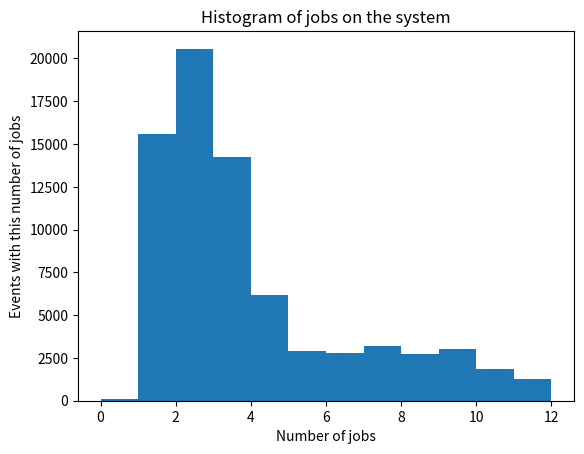

Here is the Python script that generated this plot:
### SIMULATION MAIN ALGORITHM

import numpy as np
from scipy.stats import erlang
from collections import deque
import matplotlib.pyplot as plt

stations: tuple[str] = ("CPU", "DISK", "OUT")
categories: tuple[str] = ("A", "B", "C")
station_index: dict[str, int] = {}
category_index: dict[str, int] = {}
for i, station in enumerate(stations):
    station_index[station] = i
for j, category in enumerate(categories):
    category_index[category] = j

sec_of_msec = lambda t: t * 0.001

D_CPU_A: float = sec_of_msec(52.2911)
D_DISK_A: float = sec_of_msec(109.315)
v_DISK_A: float = 81.6255
D_OUT_A: float = sec_of_msec(8.84955)

D_CPU_B: float = sec_of_msec(4.41479)
D_DISK_B: float = sec_of_msec(140.627)
v_DISK_B: float = 56.978
D_OUT_B: float = sec_of_msec(78.6918)

D_CPU_C: float = sec_of_msec(59.6817)
D_DISK_C: float = sec_of_msec(164.246)
v_DISK_C: float = 69.7886
D_OUT_C: float = sec_of_msec(95.8399)

v_CPU_A: float = v_DISK_A + 1
v_CPU_B: float = v_DISK_B + 1
v_CPU_C: float = v_DISK_C + 1
v_OUT_A = v_OUT_B = v_OUT_C = 1

arrival_rate: float = 256776 / 45100  # λ: total arrivals per total time frame
average_arrival_time: float = 1 / arrival_rate

Dij = (
    (D_CPU_A, D_CPU_B, D_CPU_C),
    (D_DISK_A, D_DISK_B, D_DISK_C),
    (D_OUT_A, D_OUT_B, D_OUT_C),
)
vij = (
    (v_CPU_A, v_CPU_B, v_CPU_C),
    (v_DISK_A, v_DISK_B, v_DISK_C),
    (v_OUT_A, v_OUT_B, v_OUT_C),
)
Sij = ([], [], [])
for i in range(len(stations)):
    for j in range(len(categories)):
        Sij[i].append(Dij[i][j] / vij[i][j])

# Result variables
# X_k: list of numbers that correspond to the average number of each category
# X_k_per_cycle: tuple of list of numbers that correspond to the average number of a category of each cycle
lamda_j = [None, None, None]
lamda_j_per_cycle = ([None], [None], [None])
R_j = [None, None, None]
R_j_per_cycle = ([None], [None], [None])
U_i = [None, None, None]
U_i_per_cycle = ([None], [None], [None])


def Erlang_4_service_time(category: str) -> float:
    # mean = k / λ
    k = 4
    lamda = k / Sij[station_index["CPU"]][category_index[category]]
    return erlang.rvs(a=k, scale=1 / lamda)


def Exponential_service_time(station: str, category: str) -> float:
    # mean = 1 / λ
    mean = Sij[station_index[station]][category_index[category]]
    return np.random.exponential(scale=mean)


U = lambda: float(np.random.uniform())


def job_category() -> str:
    """
    This function returns a category based on the number of
    arrivals of said category per total arrivals.

    Returns:
        str: A string indicating the category of the job that arrived.
    """
    p_A = 0.30640
    p_B = 0.37634
    # p_C = 0.31726
    category_prob = U()
    if category_prob <= p_A:
        return "A"
    elif category_prob <= p_A + p_B:
        return "B"
    else:
        return "C"


# sys_state_per_event has 3 lists, one for each station. Every time an event happens, the number of jobs
# using the station, either waiting in its queue or not, is appended on the station's list.
sys_state_per_event: tuple[list[int]] = ([], [], [])


def status(event: str) -> None:
    """
    This function is used to updated the number of jobs in the system
    every time a new event happens.

    Args:
        event (str): Dummy argument that indicates the current event.
    """
    for i, station in enumerate(stations):
        if station == "CPU":
            sys_state_per_event[i].append(len(STATION_queue[i]))
        else:
            sys_state_per_event[i].append(
                0 if empty_STATION[i] else len(STATION_queue[i]) + 1
            )
    return


# STATION_queue has 3 fields, one for each station and it stores the corresponding
# station's queue. Each element has the following structure:
# (job_id, job_category, job_remaining_time)
STATION_queue = (deque(), deque(), deque())

STATION_current_job: list[int] = [None, None, None]
STATION_current_category: list[str] = [None, None, None]
STATION_start_time: list[float] = [None, None, None]
STATION_remaining_time: list[float] = [None, None, None]

STATION_EMPTY_TIME: list[float] = [0, 0, 0]  # re-initialized for each cycle
STATION_LAST_EMPTY: list[float] = [0, 0, 0]
empty_STATION: list[bool] = [True, True, True]

STATION_empty_time_per_cycle = ([None], [None], [None])


def set_current_counters(
    station: str, job: int, category: str, start_time: float, remaining_time: float
) -> None:
    """
    This function updates the variables of a station that correspond to the current job,
    current category, start time and remaining time.

    Args:
        station (str): The station of which the corresponding variables will change.
        job (int): Id of the job that is currently served by the station. If the station
            if the CPU, which uses a Processor sharing policy, this is the id of the job
            that requires the shortest time.
        category (str): The category of the job.
        start_time (float): The time that the station will start processing the job.
        remaining_time (float): The required service time by the job.
    """
    i = station_index[station]
    STATION_current_job[i] = job
    STATION_current_category[i] = category
    STATION_start_time[i] = start_time
    STATION_remaining_time[i] = remaining_time
    return


def next_event(arrival_time: float) -> str:
    """
    This function calculates the event that will happen sooner.

    Args:
        arrival_time (float): The time that the next arrival will happen.

    Returns:
        str: Returns either the station that will finish serving a job or "arrival" if a
            job will arrive in the system before a station finishes serving a job.
    """
    valid_sum = lambda x, y: x + y if x is not None and y is not None else None

    min_value = arrival_time
    result = "arrival"
    for i in range(len(stations)):
        STATION_finish_time = valid_sum(
            STATION_start_time[i], STATION_remaining_time[i]
        )
        if STATION_finish_time is not None and min_value > STATION_finish_time:
            min_value = STATION_finish_time
            result = stations[i]

    return result


# arrival_time(job_id: int) -> arrival_time_of_job: float
arrival_time_of_job = lambda job_id: job_id * average_arrival_time
# departure_time_of_job: dict[job_id, departure_time_of_job]
departure_time_of_job: dict[int, float] = {}
# disk_visits: dict[job_id, current_number_of_visits]
disk_visits: dict[int, float] = {}

clock: float = 0
job_id: int = 1
curr_jobs: int = 0  # re-initialized for each cycle (automatically)


def decrease_CPU_remaining_time(time_passed: float) -> None:
    """
    This function decreases the remaining time of all the jobs in CPU's queue by the given
    time.

    Args:
        time_passed (float): The time that the remaining times of the jobs will be reduced by.
    """
    for index in range(len(STATION_queue[station_index["CPU"]])):
        STATION_queue[station_index["CPU"]][index][2] -= time_passed
    return


def add_job_to_station(station: str, job_id: int, job_category: str) -> None:
    """
    This function adds a job to a station's queue.

    Args:
        station (str): The station-destination of the job.
        job_id (int): The job id of the job that will be added.
        job_category (str): The category of the job that will be added.
    """
    global clock
    i = station_index[station]
    service_time = float(
        Erlang_4_service_time(job_category)
        if station == "CPU"
        else Exponential_service_time(station, job_category)
    )

    def add_job_to_CPU_queue(
        job_id: int, job_category: str, service_time: float
    ) -> None:
        """
        This function adds a job to the correct position of the CPU's queue. All the jobs
        in the CPU's queue are sorted in increasing order of remaining service time.

        Args:
            job_id (int): The job's id that will be inserted into the queue.
            job_category (str): The job's category that will be inserted into the queue.
            service_time (flaot): The service time needed by the job.
        """
        insert_position = len(STATION_queue[station_index["CPU"]])
        for index, value in enumerate(STATION_queue[station_index["CPU"]]):
            if value[2] > service_time:
                insert_position = index
                break
        STATION_queue[station_index["CPU"]].insert(
            insert_position, [job_id, job_category, service_time]
        )
        return

    match station:
        case "CPU":
            if STATION_queue[i]:
                decrease_CPU_remaining_time(clock - STATION_start_time[i])
            add_job_to_CPU_queue(job_id, job_category, service_time)
            job, category, remaining_time = STATION_queue[i][0]
            set_current_counters(station, job, category, clock, remaining_time)
        case _:
            if empty_STATION[i]:
                set_current_counters(station, job_id, job_category, clock, service_time)
            else:
                STATION_queue[i].append([job_id, job_category, service_time])

    if empty_STATION[i]:
        STATION_EMPTY_TIME[i] += clock - STATION_LAST_EMPTY[i]
        STATION_LAST_EMPTY[i] = clock
        empty_STATION[i] = False

    return


def load_job_from_queue(station: str) -> None:
    """
    This function takes the next job in a station's queue and puts it in position for
    calculation. This station can only be a station that uses FIFO policy.

    Args:
        station (str): The station on which the load will happen.
    """
    global clock
    i = station_index[station]
    if not STATION_queue[i]:
        set_current_counters(station, None, None, None, None)
        empty_STATION[i] = True
        STATION_LAST_EMPTY[i] = clock
    else:
        job, category, remaining_time = STATION_queue[i].popleft()
        set_current_counters(station, job, category, clock, remaining_time)

    return


previous_regen_point = 0
jobs_per_category: tuple[list[int]] = ([], [], [])  # re-initialized for each cycle

cycle_index: int = 0
cycles_length: list[int] = [None]
Qj_cycle: tuple[list[int]] = ([None], [None], [None])
# Qt: list that contains the number of jobs in the system each time an event happens (clears after each cycles ends)
Qt: list[int] = []  # re-initialized for each cycle
# yi: interval of Qt divided by i-th cycle's length
yi: list[float] = [None]
check_condition = lambda ratio: ratio < 0.1
cycles_num_to_check = 20  # Trust degree: 95%

# average1() computes the average value of a list disregarding its 1st element
average1 = lambda lst: sum(lst[1:]) / (len(lst) - 1) if len(lst) > 1 else None
average = lambda lst: sum(lst) / len(lst) if lst else None
sum1 = lambda lst: sum(lst[1:]) if lst else None

while cycle_index < 1000:
    is_system_in_initial_state = curr_jobs == 0
    if is_system_in_initial_state and cycle_index != 0:
        cycles_length.append(clock - previous_regen_point)
        yi.append(sum(Qt) / cycles_length[cycle_index])
        previous_regen_point = clock

        # Result statistics: lamda_j, R_j, U_i
        for j in range(len(categories)):
            Qj_cycle[j].append(len(jobs_per_category[j]))
            lamda_j_per_cycle[j].append(
                Qj_cycle[j][cycle_index] / cycles_length[cycle_index]
            )

            R_j_temp = []
            for job in jobs_per_category[j]:
                R_j_temp.append(departure_time_of_job[job] - arrival_time_of_job(job))
            R_j_per_cycle[j].append(
                sum(R_j_temp) / len(R_j_temp) if jobs_per_category[j] else 0
            )

        for i in range(len(stations)):
            U_i_per_cycle[i].append(
                1 - STATION_EMPTY_TIME[i] / cycles_length[cycle_index]
            )
            STATION_empty_time_per_cycle[i].append(STATION_EMPTY_TIME[i])
            STATION_EMPTY_TIME[i] = 0

        if cycle_index % cycles_num_to_check == 0 and cycle_index != 0:
            y_bar = average1(yi)
            c_bar = average1(cycles_length)
            n = cycle_index

            sy_2 = 0
            sc_2 = 0
            syc = 0
            for index in range(1, cycle_index):
                sy_2 += (yi[index] - y_bar) ** 2
                sc_2 += (cycles_length[index] - c_bar) ** 2
                syc += (yi[index] - y_bar) * (cycles_length[index] - c_bar)

            sy_2 /= n - 1
            sc_2 /= n - 1
            syc /= n - 1

            R = y_bar / c_bar
            s_2 = sy_2 - 2 * R * syc + (R**2) * sc_2

            trust_degree = 100 - (100 / cycles_num_to_check)
            a = (100 - trust_degree) * 0.01
            z1_a_2 = 1 - a / 2
            s = float(np.sqrt(s_2))
            confidence_interval = z1_a_2 * s / (c_bar * float(np.sqrt(n)))

            if check_condition(confidence_interval / R):
                break

        for j in range(len(categories)):
            jobs_per_category[j].clear()
        Qt.clear()
        cycle_index += 1

    if cycle_index == 0:
        cycle_index = 1

    time_of_arrival: float = arrival_time_of_job(job_id)
    event = next_event(time_of_arrival)

    if event == "arrival":
        clock = time_of_arrival
        disk_visits[job_id] = 0
        c: str = job_category()
        add_job_to_station("CPU", job_id, c)
        jobs_per_category[category_index[c]].append(job_id)
        curr_jobs += 1
        job_id += 1
    else:
        station = event
        i = station_index[station]
        clock = STATION_start_time[i] + STATION_remaining_time[i]
        match station:
            case "CPU":
                vij_DISK_category = vij[station_index["DISK"]][category_index[c]]
                disk_visit_probability = vij_DISK_category / (vij_DISK_category + 1)

                target_station = "DISK" if U() < disk_visit_probability else "OUT"
                if target_station == "DISK":
                    disk_visits[STATION_current_job[i]] += 1
                add_job_to_station(
                    target_station, STATION_current_job[i], STATION_current_category[i]
                )
                decrease_CPU_remaining_time(STATION_remaining_time[i])
                STATION_queue[i].popleft()
                if not STATION_queue[i]:
                    set_current_counters(station, None, None, None, None)
                    STATION_LAST_EMPTY[i] = clock
                    empty_STATION[i] = True
                else:
                    job, category, remaining_time = STATION_queue[i][0]
                    set_current_counters(station, job, category, clock, remaining_time)
            case "DISK":
                add_job_to_station(
                    "CPU", STATION_current_job[i], STATION_current_category[i]
                )
                load_job_from_queue(station)
            case "OUT":
                departure_time_of_job[STATION_current_job[i]] = clock
                curr_jobs -= 1
                load_job_from_queue(station)

    Qt.append(curr_jobs)
    status(event)


print(f"Regenaration cycles = {cycle_index}")
total_num_of_events = len(sys_state_per_event[0])
CPU_jobs_per_cycle, DISK_jobs_per_cycle, OUT_jobs_per_cycle = sys_state_per_event
total_jobs_per_event = [
    cpu + disk + out
    for cpu, disk, out in zip(
        CPU_jobs_per_cycle, DISK_jobs_per_cycle, OUT_jobs_per_cycle
    )
]

# Histogram
plt.hist(total_jobs_per_event, bins="auto")
plt.title("Histogram of jobs on the system")
plt.xlabel("Number of jobs")
plt.ylabel("Events with this number of jobs")
plt.show()


### OUTPUT RESULTS
# Ζητούμενα: λ, λj, R, Rj, Ui, balking_percentage

for j, category in enumerate(categories):
    lamda_j[j] = sum1(lamda_j_per_cycle[j]) / cycle_index
    print(
        f"Average arrival rate of category {category}: {float(np.round(lamda_j[j], 4))}"
    )
print(f"Total average arrival rate: {float(np.round(1 / average_arrival_time, 4))}")

for j, category in enumerate(categories):
    R_j_per_cycle_without_zeros = [elem for elem in R_j_per_cycle[j] if elem != 0]
    R_j[j] = round(
        float((average1(R_j_per_cycle_without_zeros) / average1(Qj_cycle[j]))), 3
    )
    print(f"Average response time for Category {category}: {float(np.round(R_j[j],3))}")
R = sum(R_j)
print(f"Average response time: {R}")

for i, station in enumerate(stations):
    # U_i[i] = round(float(1 - average1(U_i_per_cycle[i]) / average1(cycles_length)), 3)
    U_i[i] = (clock - sum1(STATION_empty_time_per_cycle[i])) / clock
    print(f"{station} utilization: {float(np.round(U_i[i], 3))}")


# times_of_N_jobs is a dictionary that maps the total number of jobs N in the system
# with the number of events that happend while N number of jobs where in the system
times_of_N_jobs: dict[int, int] = {}

for total_jobs in total_jobs_per_event:
    if not total_jobs in times_of_N_jobs.keys():
        times_of_N_jobs[total_jobs] = 0
    times_of_N_jobs[total_jobs] += 1

average_num_of_jobs = 0
for index, key in enumerate(times_of_N_jobs):
    average_num_of_jobs += key * times_of_N_jobs[key]
average_num_of_jobs /= total_num_of_events

print(
    f"Average number of jobs in the system (K): {float(np.round(average_num_of_jobs, 3))}"
)

entered_jobs: int = job_id - 1


def K() -> int:
    """
    This function returns the number of possible jobs in the system based on the
    probability found from 'total_jobs_per_event' list.

    Returns:
        int: The number of jobs in the system
    """

    U_temp = U()
    while U_temp == 1.0:
        U_temp = U()
    return total_jobs_per_event[int(U_temp * (total_num_of_events))]


balked_jobs: int = 0
theta = lambda: np.random.normal(loc=12, scale=3)

for event_index in range(total_num_of_events):
    if K() > theta():
        balked_jobs += 1

average_num_of_balked_jobs = balked_jobs / total_num_of_events

balking_percentage = float(
    np.round(
        average_num_of_balked_jobs / (entered_jobs + average_num_of_balked_jobs) * 100,
        7,
    )
)
print(f"Percentage of jobs that 'balked' from the system: {balking_percentage}%")
